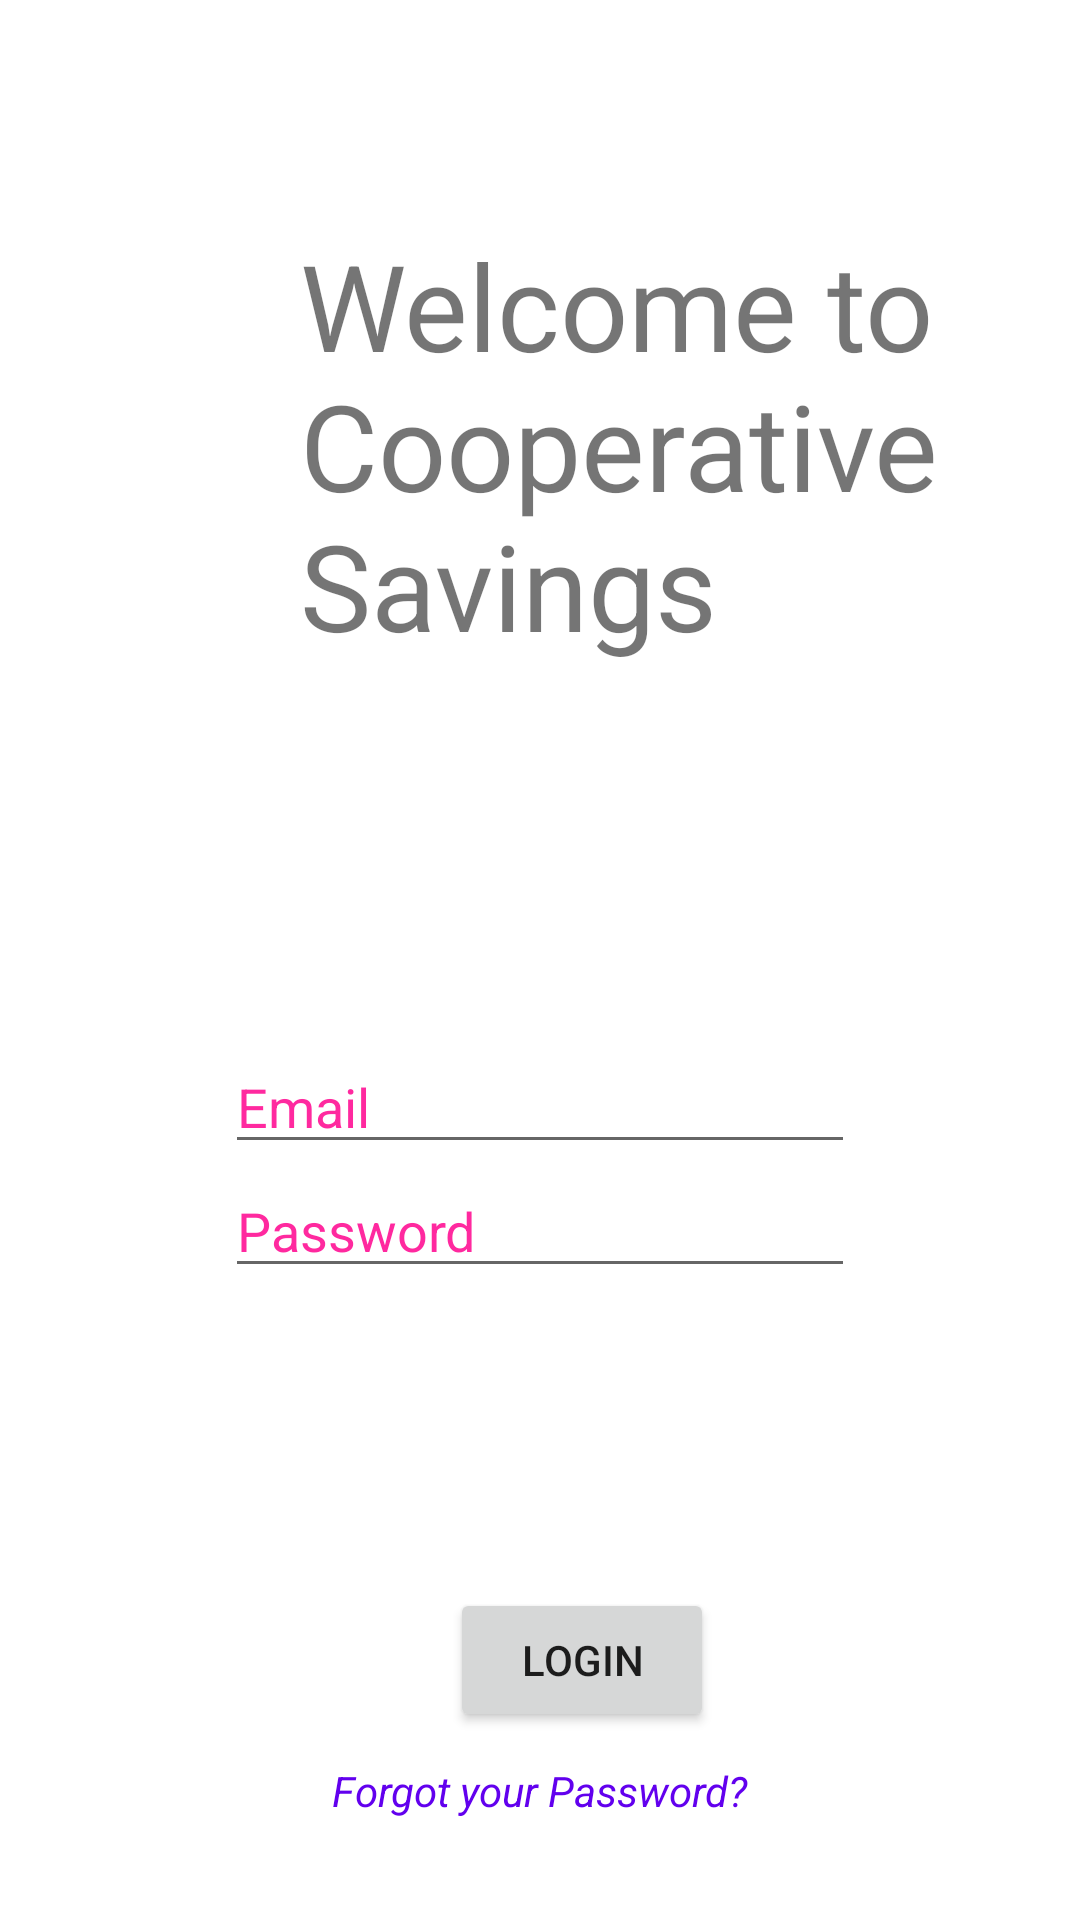

The Android layout XML behind this screen, and the referenced resources:
<!-- AndroidManifest.xml: application theme Theme.Cooperativesavings -->
<!-- res/layout/activity_main.xml -->
<?xml version="1.0" encoding="utf-8"?>
<RelativeLayout xmlns:android="http://schemas.android.com/apk/res/android"
    xmlns:app="http://schemas.android.com/apk/res-auto"
    xmlns:tools="http://schemas.android.com/tools"
    android:layout_width="match_parent"
    android:layout_height="match_parent"
    tools:context=".MainActivity" >

    <RelativeLayout
        android:layout_width="wrap_content"
        android:layout_height="match_parent">
    <TextView
        android:id="@+id/welcome"
        android:layout_width="wrap_content"
        android:layout_height="wrap_content"
        android:layout_gravity="center"
        android:layout_marginTop="75dp"
        android:layout_marginLeft="100dp"
        android:text="@string/welcome_message"
        android:textSize="40dp"/>

    <EditText
        android:id="@+id/email"
        android:layout_width="wrap_content"
        android:layout_height="wrap_content"
        android:hint ="Email"
        android:ems="10"
        android:focusable="true"
        android:textColorHint = "#ffff299f"
        android:layout_below="@+id/welcome"
        android:layout_marginTop="125dp"
        android:layout_marginLeft ="75dp" />

    <EditText
        android:layout_width="wrap_content"
        android:layout_height="wrap_content"
        android:inputType="textPassword"
        android:ems="10"
        android:id="@+id/idPassword"
        android:layout_below="@id/email"
        android:hint ="Password"
        android:textColorHint="#ffff299f"
        android:layout_marginLeft ="75dp"/>


    <Button
        android:id="@+id/login"
        android:layout_width="wrap_content"
        android:layout_height="wrap_content"
        android:layout_gravity="center"
        android:layout_below="@id/idPassword"
        android:layout_marginLeft="150dp"
        android:layout_marginTop="100dp"
        android:onClick="login"
        android:text="Login" />

    <TextView
        android:id = "@+id/fgPassword"
        android:layout_width ="wrap_content"
        android:layout_height ="wrap_content"
        android:layout_below="@id/login"
        android:text= "@string/forgot_password"
        android:layout_marginTop="10dp"
        android:layout_centerHorizontal="true"
        android:textColor="@color/purple_500"
        android:textStyle="italic"/>

    <TextView
        android:id = "@+id/signUp"
        android:layout_width ="wrap_content"
        android:layout_height ="wrap_content"
        android:layout_below="@id/fgPassword"
        android:text= "@string/sign_up"
        android:layout_marginTop="60dp"
        android:layout_marginBottom="10dp"
        android:layout_centerHorizontal="true"
        android:textColor="@color/purple_500"
        android:textStyle="italic"/>

</RelativeLayout>


    </RelativeLayout>
<!-- resources referenced by this layout -->
<resources>
  <string name="forgot_password">Forgot your Password?</string>
  <string name="sign_up">Sign Up</string>
  <string name="welcome_message">Welcome to Cooperative Savings</string>
  <style name="Theme.Cooperativesavings" parent="Theme.MaterialComponents.DayNight.NoActionBar">
          
          <item name="colorPrimary">@color/purple_500</item>
          <item name="colorPrimaryVariant">@color/purple_700</item>
          <item name="colorOnPrimary">@color/white</item>
          
          <item name="colorSecondary">@color/teal_200</item>
          <item name="colorSecondaryVariant">@color/teal_700</item>
          <item name="colorOnSecondary">@color/black</item>
          
          <item name="android:statusBarColor" tools:targetApi="l">?attr/colorPrimaryVariant</item>
          
      </style>
  <!-- not gathered from this repository: default colours our renderer supplied (Android Studio template values) -->
  <color name="purple_500">#FF6200EE</color>
  <color name="purple_700">#FF3700B3</color>
  <color name="teal_200">#FF03DAC5</color>
  <color name="teal_700">#FF018786</color>
  <color name="black">#FF000000</color>
  <color name="white">#FFFFFFFF</color>
</resources>
